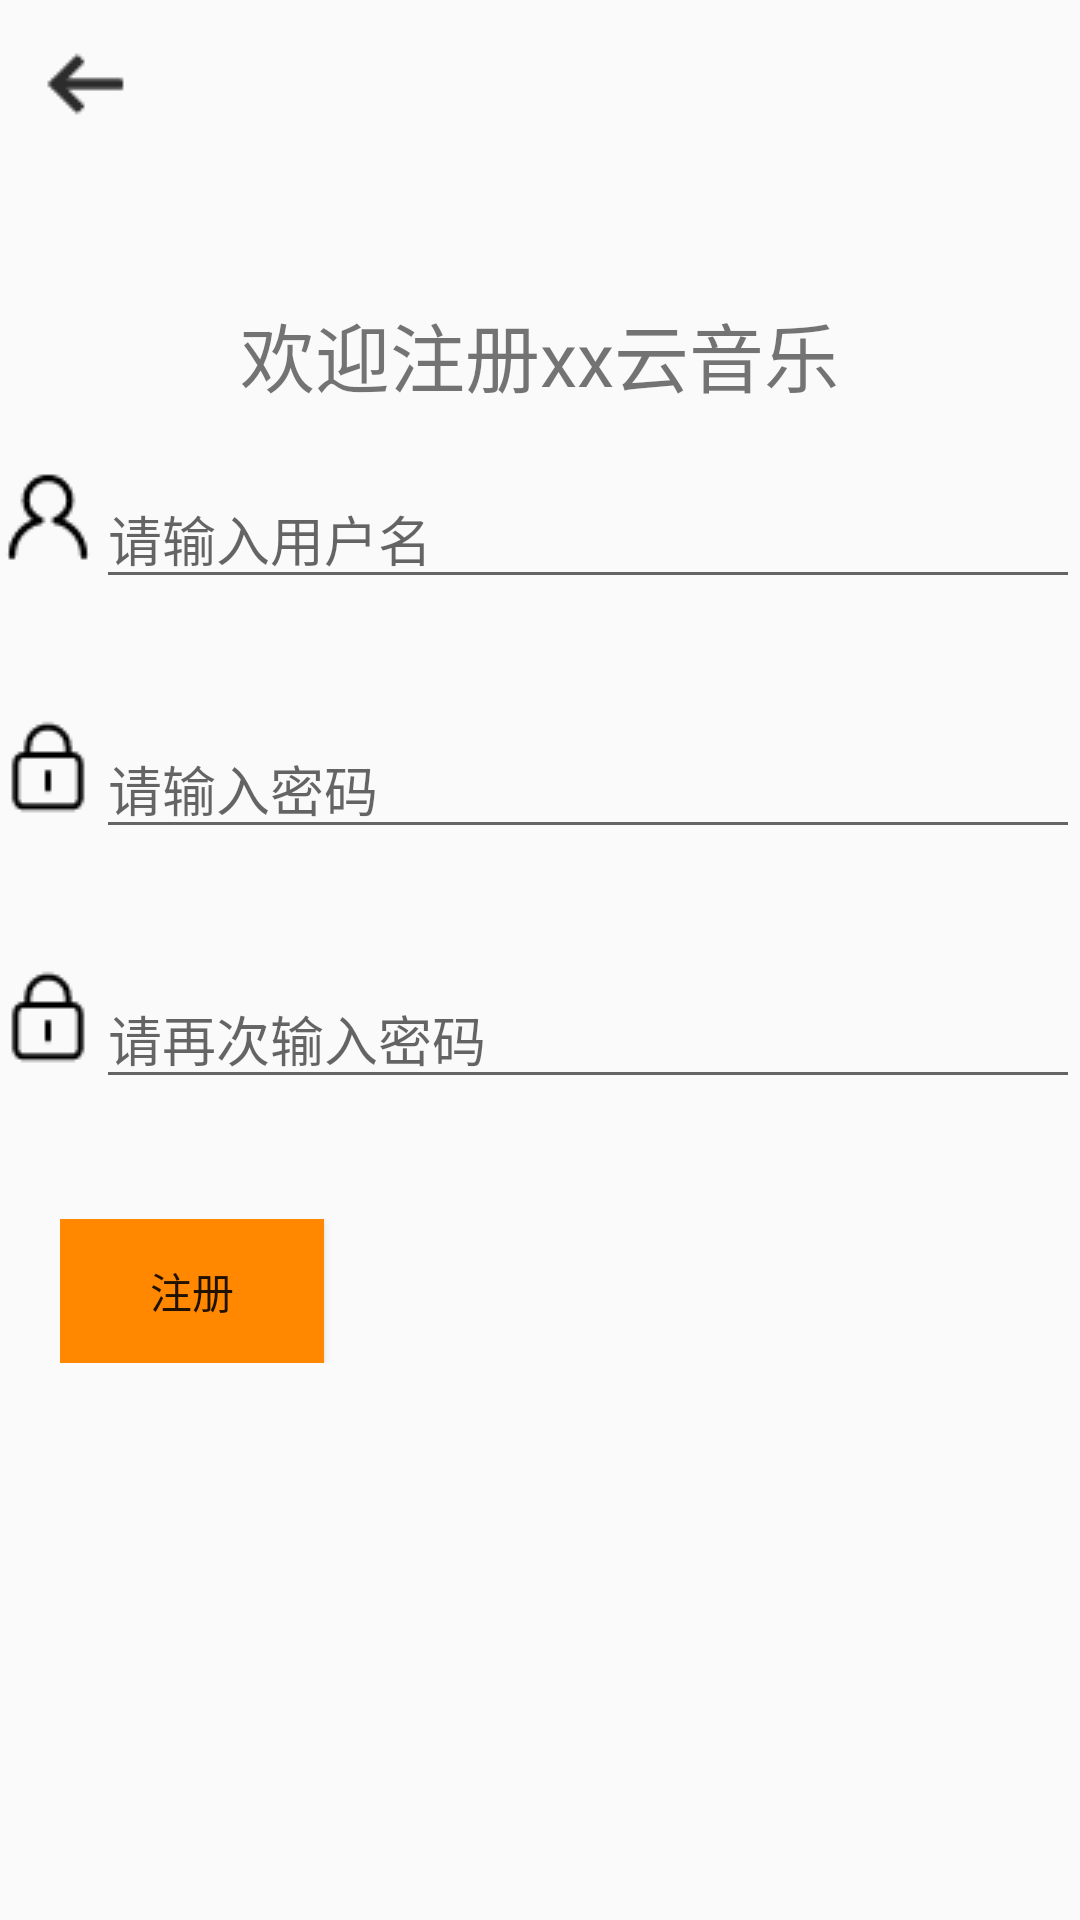

Produce the Android XML layout that renders to this screen, including the resource entries it uses.
<!-- AndroidManifest.xml: application theme Theme.Exp3 -->
<!-- res/layout/fragment_register.xml -->
<?xml version="1.0" encoding="utf-8"?>
<RelativeLayout xmlns:android="http://schemas.android.com/apk/res/android"
    xmlns:tools="http://schemas.android.com/tools"
    android:layout_width="match_parent"
    android:layout_height="match_parent"
    tools:context=".RegisterFragment"
    android:id="@+id/register_content">

    
    <include layout="@layout/login_tool" />

    <TextView
        android:id="@+id/register_welcome"
        android:layout_width="wrap_content"
        android:layout_height="wrap_content"
        android:text="欢迎注册xx云音乐"
        android:layout_marginTop="100dp"
        android:textSize="25sp"
        android:layout_centerHorizontal="true"/>

    <RelativeLayout
        android:id="@+id/register_username_container"
        android:layout_width="match_parent"
        android:layout_height="wrap_content"
        android:layout_marginVertical="20dp"
        android:layout_below="@id/register_welcome">
        <ImageView
            android:id="@+id/register_username_image"
            android:layout_width="wrap_content"
            android:layout_height="wrap_content"
            android:src="@drawable/user"/>
        <EditText
            android:id="@+id/register_username"
            android:layout_width="match_parent"
            android:layout_height="wrap_content"
            android:maxLines="1"
            android:hint="请输入用户名"
            android:layout_toRightOf="@id/register_username_image"/>
    </RelativeLayout>

    <RelativeLayout
        android:id="@+id/register_passwd_container"
        android:layout_width="match_parent"
        android:layout_height="wrap_content"
        android:layout_below="@id/register_username_container"
        android:layout_marginVertical="20dp">
        <ImageView
            android:id="@+id/register_passwd_image"
            android:layout_width="wrap_content"
            android:layout_height="wrap_content"
            android:src="@drawable/lock"/>
        <EditText
            android:id="@+id/register_passwd"
            android:layout_width="match_parent"
            android:layout_height="wrap_content"
            android:maxLines="1"
            android:hint="请输入密码"
            android:layout_toRightOf="@id/register_passwd_image"
            android:password="true"/>
    </RelativeLayout>

    <RelativeLayout
        android:id="@+id/register_passwd_confirm_container"
        android:layout_width="match_parent"
        android:layout_height="wrap_content"
        android:layout_below="@id/register_passwd_container"
        android:layout_marginVertical="20dp">
        <ImageView
            android:id="@+id/register_passwd_confirm_image"
            android:layout_width="wrap_content"
            android:layout_height="wrap_content"
            android:src="@drawable/lock"/>
        <EditText
            android:id="@+id/register_passwd_confirm"
            android:layout_width="match_parent"
            android:layout_height="wrap_content"
            android:maxLines="1"
            android:hint="请再次输入密码"
            android:layout_toRightOf="@id/register_passwd_confirm_image"
            android:password="true"/>
    </RelativeLayout>

    <RelativeLayout
        android:id="@+id/register_button_container"
        android:layout_width="match_parent"
        android:layout_height="wrap_content"
        android:layout_below="@id/register_passwd_confirm_container"
        android:layout_margin="20dp">
        <Button
            android:id="@+id/register_button"
            android:layout_width="wrap_content"
            android:layout_height="wrap_content"
            android:text="注册"
            android:background="@android:color/holo_orange_dark"/>
    </RelativeLayout>

</RelativeLayout>
<!-- res/layout/login_tool.xml (included above) -->
<?xml version="1.0" encoding="utf-8"?>
<androidx.appcompat.widget.Toolbar xmlns:android="http://schemas.android.com/apk/res/android"
    android:id="@+id/login_tool"
    android:layout_width="match_parent"
    android:layout_height="wrap_content"
    xmlns:app="http://schemas.android.com/apk/res-auto"
    android:background="@android:color/transparent"
    android:layout_alignParentTop="true"
    app:navigationIcon="@drawable/arrow">

</androidx.appcompat.widget.Toolbar>
<!-- resources referenced by this layout -->
<resources>
  <!-- drawable arrow: png bitmap (drawable-v24, 189 bytes) -->
  <!-- drawable lock: png bitmap (drawable-v24, 322 bytes) -->
  <!-- drawable user: png bitmap (drawable, 416 bytes) -->
  <style name="Theme.Exp3" parent="Theme.AppCompat.Light.NoActionBar">
          
          <item name="colorPrimary">@color/purple_500</item>
          <item name="colorPrimaryVariant">@color/purple_700</item>
          <item name="colorOnPrimary">@color/white</item>
          
          <item name="colorSecondary">@color/teal_200</item>
          <item name="colorSecondaryVariant">@color/teal_700</item>
          <item name="colorOnSecondary">@color/black</item>
          
          <item name="android:statusBarColor" tools:targetApi="l">?attr/colorPrimaryVariant</item>
          
      </style>
  <!-- not gathered from this repository: default colours our renderer supplied (Android Studio template values) -->
  <color name="purple_500">#FF6200EE</color>
  <color name="purple_700">#FF3700B3</color>
  <color name="teal_200">#FF03DAC5</color>
  <color name="teal_700">#FF018786</color>
  <color name="black">#FF000000</color>
  <color name="white">#FFFFFFFF</color>
</resources>
